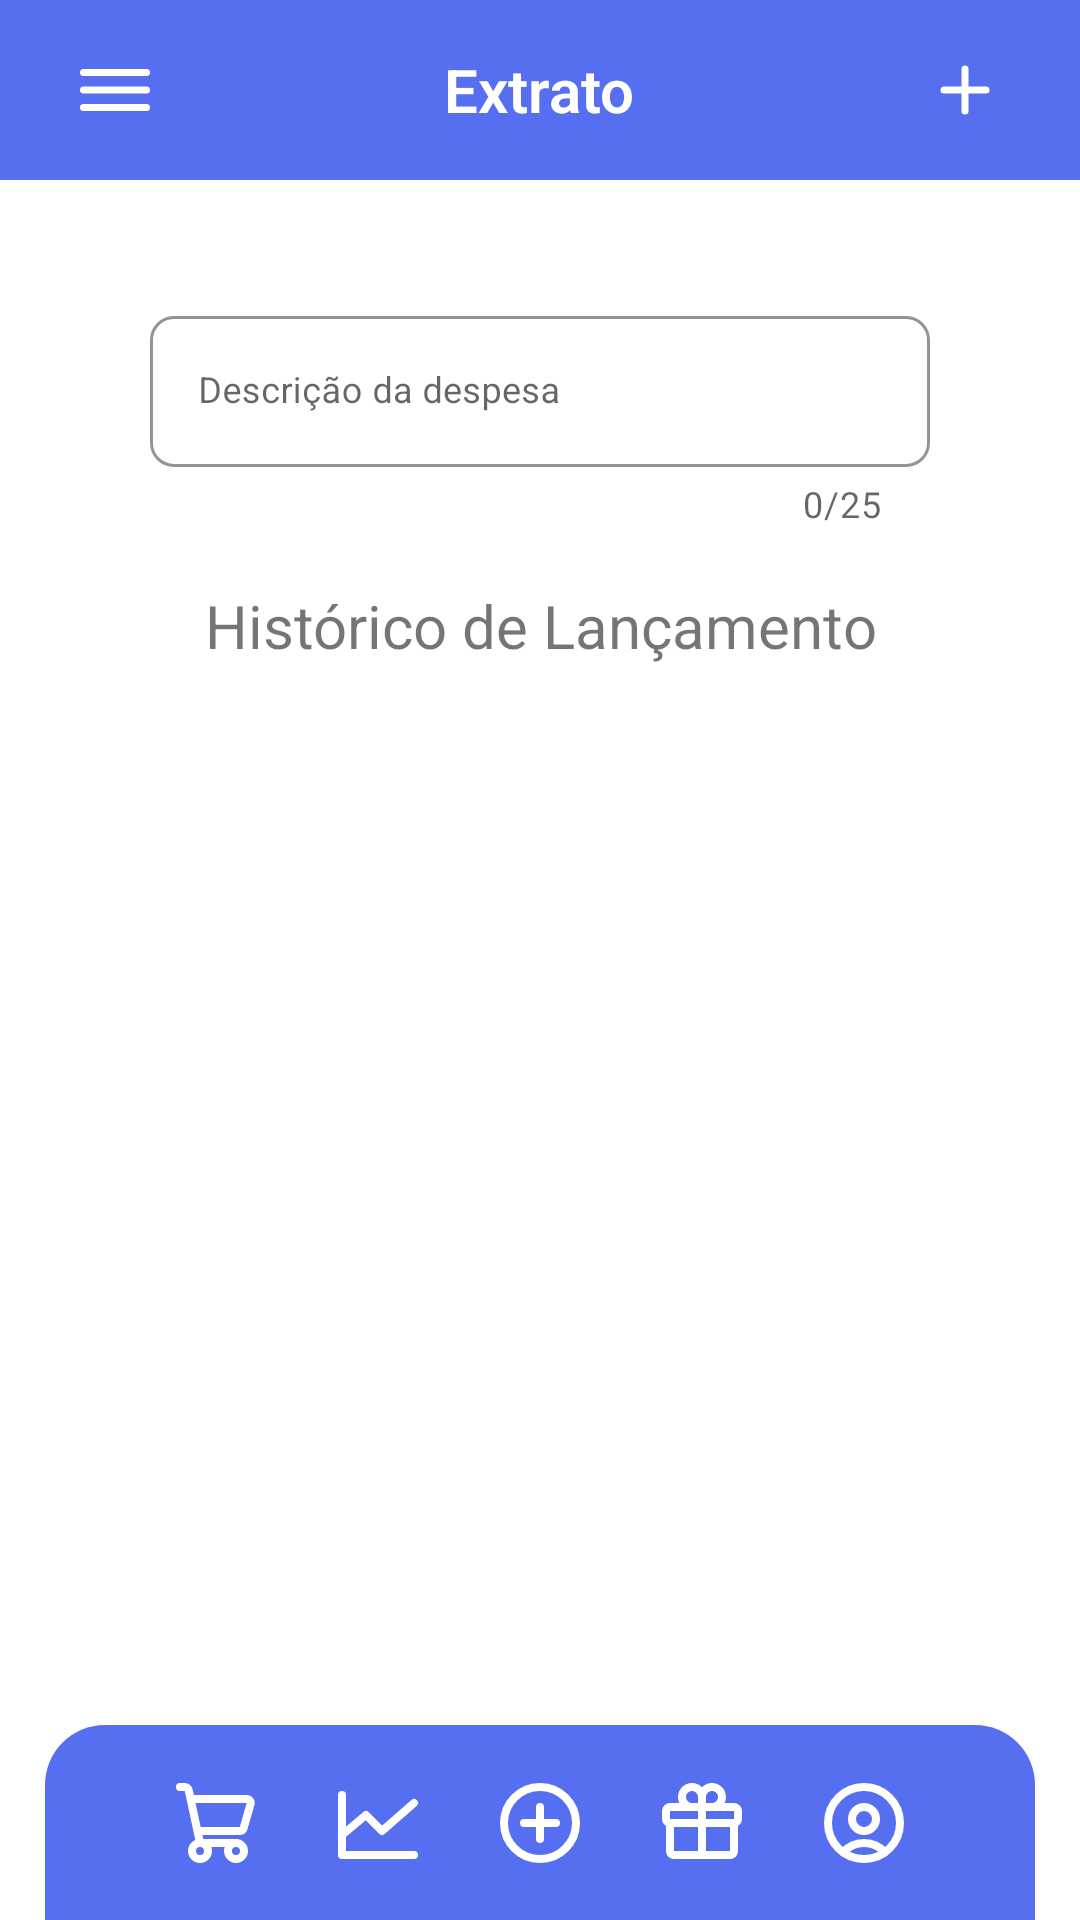

Write the Android layout XML for this screen, with the resource values it uses.
<!-- AndroidManifest.xml: application theme Theme.Estoquecerto -->
<!-- res/layout/activity_extract.xml -->
<?xml version="1.0" encoding="utf-8"?>
<LinearLayout xmlns:android="http://schemas.android.com/apk/res/android"
    xmlns:app="http://schemas.android.com/apk/res-auto"
    xmlns:tools="http://schemas.android.com/tools"
    android:layout_width="match_parent"
    android:layout_height="match_parent"
    android:orientation="vertical"
    tools:context=".activities.extract.ExtractActivity">

    <RelativeLayout
        android:layout_width="match_parent"
        android:layout_height="match_parent">

        <LinearLayout
            android:layout_width="match_parent"
            android:layout_height="60dp"
            android:background="@color/background_header">

            <ImageButton
                android:id="@+id/tvMenuHamburguer"
                style="?attr/borderlessButtonStyle"
                android:layout_width="0dp"
                android:layout_height="wrap_content"
                android:layout_gravity="center"
                android:layout_marginStart="20sp"
                android:layout_weight="1.5"
                android:background="?attr/selectableItemBackgroundBorderless"
                android:src="@drawable/hamburger_lg" />

            <TextView
                android:id="@+id/tvPageName"
                android:layout_width="0dp"
                android:layout_height="wrap_content"
                android:layout_gravity="center_vertical"
                android:layout_weight="10"
                android:fontFamily="sans-serif-thin"
                android:gravity="center"
                android:text="@string/extract_name"
                android:textColor="@color/white"
                android:textFontWeight="600"
                android:textSize="20sp"
                tools:targetApi="p" />

            <ImageButton
                android:id="@+id/tvNewProduct"
                style="?attr/borderlessButtonStyle"
                android:layout_width="0dp"
                android:layout_height="wrap_content"
                android:layout_gravity="center_vertical"
                android:layout_marginEnd="20sp"
                android:layout_weight="1.5"
                android:background="?attr/selectableItemBackgroundBorderless"
                android:gravity="end"
                android:src="@drawable/add_plus"
                tools:ignore="UnusedAttribute" />

        </LinearLayout>

        <LinearLayout
            android:layout_width="match_parent"
            android:layout_height="wrap_content"
            android:layout_marginLeft="50dp"
            android:layout_marginTop="100dp"
            android:layout_marginRight="50dp"
            android:orientation="vertical">

            <com.google.android.material.textfield.TextInputLayout
                style="@style/Widget.MaterialComponents.TextInputLayout.OutlinedBox"
                android:layout_width="match_parent"
                android:layout_height="wrap_content"
                android:hint="Descrição da despesa"
                app:boxCornerRadiusBottomEnd="8dp"
                app:boxCornerRadiusBottomStart="8dp"
                app:boxCornerRadiusTopEnd="8dp"
                app:boxCornerRadiusTopStart="8dp"
                app:boxStrokeColor="@color/background_header"
                app:counterEnabled="true"
                app:counterMaxLength="25"
                app:endIconMode="clear_text"
                app:hintTextColor="@color/background_header">

                <EditText
                    android:id="@+id/SearchExtract"
                    android:layout_width="match_parent"
                    android:layout_height="wrap_content"
                    android:textAlignment="viewStart"
                    android:textColor="@color/background_text"
                    android:textSize="12sp"
                    tools:text="" />

            </com.google.android.material.textfield.TextInputLayout>

        </LinearLayout>

        <LinearLayout
            android:layout_width="match_parent"
            android:layout_height="wrap_content"
            android:layout_marginLeft="50dp"
            android:layout_marginTop="180dp"
            android:layout_marginRight="50dp"
            android:orientation="vertical">

            <TextView
                android:layout_width="match_parent"
                android:layout_height="wrap_content"
                android:layout_marginTop="15dp"
                android:fontFamily="sans-serif-thin"
                android:text="@string/extract_description"
                android:textAlignment="center"
                android:textSize="20sp"
                android:textStyle="bold" />

        </LinearLayout>

        <LinearLayout
            android:layout_width="380dp"
            android:layout_height="65dp"
            android:layout_alignParentBottom="true"
            android:layout_marginLeft="15dp"
            android:layout_marginTop="100dp"
            android:layout_marginRight="15dp"
            android:background="@drawable/border">

            <ImageButton
                android:id="@+id/tvSell"
                style="?attr/borderlessButtonStyle"
                android:layout_width="0dp"
                android:layout_height="50dp"
                android:layout_gravity="center"
                android:layout_marginStart="20sp"
                android:layout_weight="1"
                android:background="?attr/selectableItemBackgroundBorderless"
                android:gravity="center"
                android:src="@drawable/shopping_cart_01" />

            <ImageButton
                android:id="@+id/tvDashboard"
                style="?attr/borderlessButtonStyle"
                android:layout_width="0dp"
                android:layout_height="50dp"
                android:layout_gravity="center"
                android:layout_weight="1"
                android:background="?attr/selectableItemBackgroundBorderless"
                android:gravity="center"
                android:src="@drawable/chart_line" />

            <ImageButton
                android:id="@+id/tvAdd"
                style="?attr/borderlessButtonStyle"
                android:layout_width="0dp"
                android:layout_height="50dp"
                android:layout_gravity="center"
                android:layout_weight="1"
                android:background="?attr/selectableItemBackgroundBorderless"
                android:gravity="center"
                android:src="@drawable/add_plus_circle" />

            <ImageButton
                android:id="@+id/tvProduct"
                style="?attr/borderlessButtonStyle"
                android:layout_width="0dp"
                android:layout_height="50dp"
                android:layout_gravity="center"
                android:layout_weight="1"
                android:background="?attr/selectableItemBackgroundBorderless"
                android:gravity="center"
                android:src="@drawable/gift" />

            <ImageButton
                android:id="@+id/tvUser"
                style="?attr/borderlessButtonStyle"
                android:layout_width="0dp"
                android:layout_height="50dp"
                android:layout_gravity="center"
                android:layout_marginEnd="20sp"
                android:layout_weight="1"
                android:background="?attr/selectableItemBackgroundBorderless"
                android:gravity="center"
                android:src="@drawable/usercircle" />

        </LinearLayout>

    </RelativeLayout>

</LinearLayout>
<!-- resources referenced by this layout -->
<resources>
  <color name="background_header">#566FF0</color>
  <color name="background_text">#999999</color>
  <color name="white">#FFFFFFFF</color>
  <!-- drawable add_plus (drawable) -->
  <vector xmlns:android="http://schemas.android.com/apk/res/android"
      android:width="28dp"
      android:height="28dp"
      android:viewportWidth="24"
      android:viewportHeight="24">
    <path
        android:pathData="M6,12H18"
        android:strokeLineJoin="round"
        android:strokeWidth="2"
        android:fillColor="#00000000"
        android:strokeColor="#FFFFFFFF"
        android:strokeLineCap="round"/>
    <path
        android:pathData="M12,18L12,6"
        android:strokeLineJoin="round"
        android:strokeWidth="2"
        android:fillColor="#00000000"
        android:strokeColor="#FFFFFFFF"
        android:strokeLineCap="round"/>
  </vector>
  <!-- drawable border (drawable) -->
  <?xml version="1.0" encoding="UTF-8"?>
  <shape xmlns:android="http://schemas.android.com/apk/res/android">
      <solid android:color="#566FF0" />
      <padding
          android:bottom="10dp"
          android:left="10dp"
          android:right="10dp"
          android:top="10dp" />
      <corners
          android:topLeftRadius="20dp"
          android:topRightRadius="20dp" />
  </shape>
  <!-- drawable chart_line (drawable) -->
  <vector xmlns:android="http://schemas.android.com/apk/res/android"
      android:width="32dp"
      android:height="32dp"
      android:viewportWidth="24"
      android:viewportHeight="24">
      <path
          android:fillColor="#00000000"
          android:pathData="M21,20H3V5"
          android:strokeWidth="2"
          android:strokeColor="#FFFFFFFF"
          android:strokeLineCap="round"
          android:strokeLineJoin="round" />
      <path
          android:fillColor="#00000000"
          android:pathData="M21,7L13,14L9,10L3,15"
          android:strokeWidth="2"
          android:strokeColor="#FFFFFFFF"
          android:strokeLineCap="round"
          android:strokeLineJoin="round" />
  </vector>
  <!-- drawable hamburger_lg (drawable) -->
  <vector xmlns:android="http://schemas.android.com/apk/res/android"
      android:width="28dp"
      android:height="28dp"
      android:viewportWidth="24"
      android:viewportHeight="24">
    <path
        android:pathData="M3,17H21"
        android:strokeLineJoin="round"
        android:strokeWidth="2"
        android:fillColor="#00000000"
        android:strokeColor="#FFFFFFFF"
        android:strokeLineCap="round"/>
    <path
        android:pathData="M3,12H21"
        android:strokeLineJoin="round"
        android:strokeWidth="2"
        android:fillColor="#00000000"
        android:strokeColor="#FFFFFFFF"
        android:strokeLineCap="round"/>
    <path
        android:pathData="M3,7H21"
        android:strokeLineJoin="round"
        android:strokeWidth="2"
        android:fillColor="#00000000"
        android:strokeColor="#FFFFFFFF"
        android:strokeLineCap="round"/>
  </vector>
  <string name="extract_description">Histórico de Lançamento</string>
  <string name="extract_name">Extrato</string>
  <style name="Theme.Estoquecerto" parent="Theme.MaterialComponents.Light.NoActionBar">
          
          <item name="colorPrimary">@color/purple_500</item>
          <item name="colorPrimaryVariant">@color/purple_700</item>
          <item name="colorOnPrimary">@color/white</item>
          
          <item name="colorSecondary">@color/teal_200</item>
          <item name="colorSecondaryVariant">@color/teal_700</item>
          <item name="colorOnSecondary">@color/black</item>
          
          <item name="android:statusBarColor">?attr/colorPrimaryVariant</item>
          
  
      </style>
  <color name="purple_500">#FFFFFFFF</color>
  <color name="purple_700">#FFFFFFFF</color>
  <color name="teal_200">#FF03DAC5</color>
  <color name="teal_700">#FF018786</color>
  <color name="black">#FF000000</color>
</resources>
